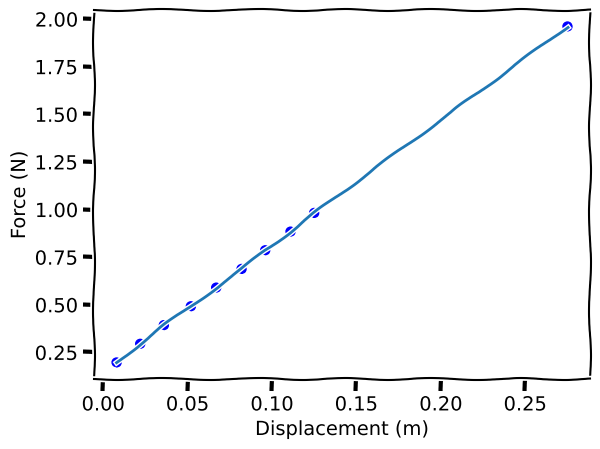

This chart was generated by the following Python code:
import matplotlib.pyplot as plt

# x variables
x_title = 'Displacement (m)'
x = [
    0.008,
    0.022,
    0.036,
    0.052,
    0.067,
    0.082,
    0.096,
    0.111,
    0.125,
    0.275
]

# y variables
y_title = 'Force (N)'
y = [
    0.196,
    0.294,
    0.392,
    0.491,
    0.589,
    0.687,
    0.785,
    0.883,
    0.981,
    1.96
]

with plt.xkcd():
    plt.plot(x, y, 'bo', x, y)
    plt.xlabel(x_title)
    plt.ylabel(y_title)
    plt.grid()
    plt.show()
